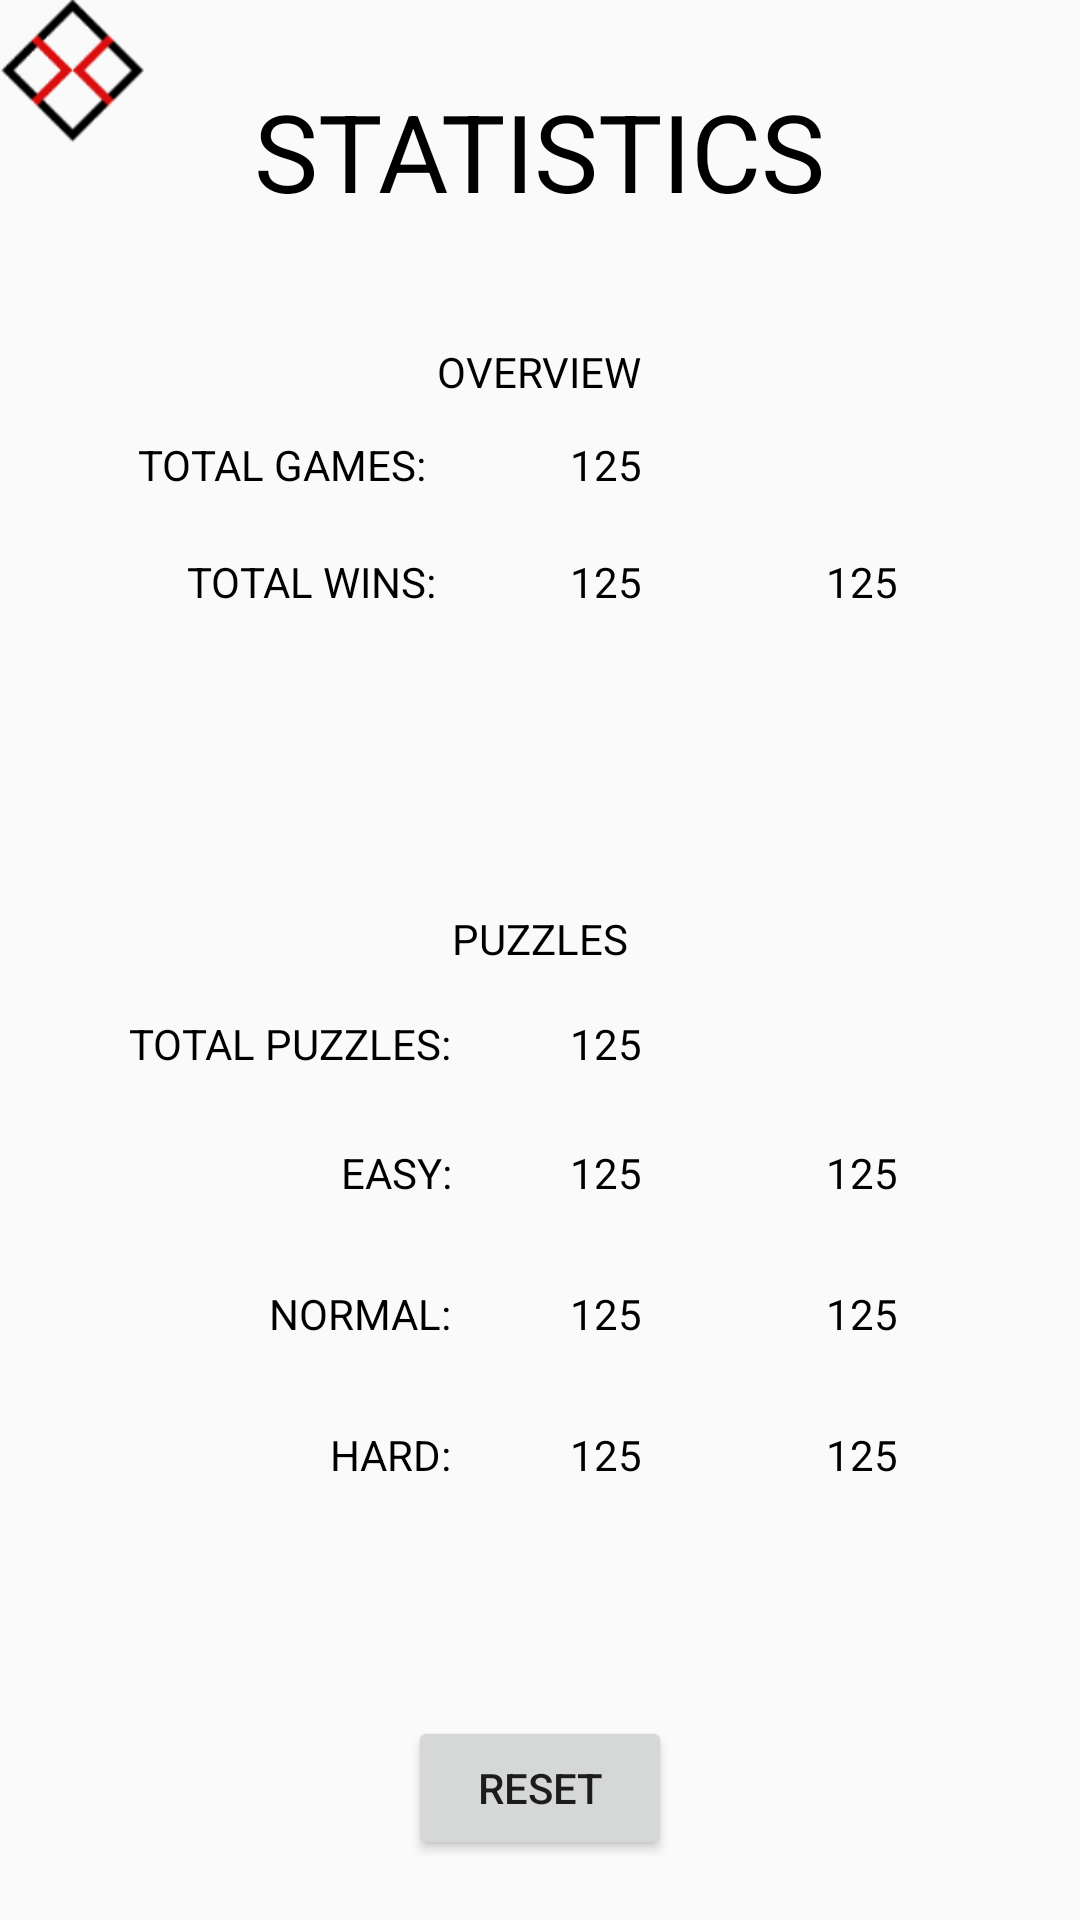

The Android layout XML behind this screen, and the referenced resources:
<!-- AndroidManifest.xml: application theme AppTheme -->
<!-- res/layout/activity_stat.xml -->
<?xml version="1.0" encoding="utf-8"?>
<RelativeLayout xmlns:android="http://schemas.android.com/apk/res/android"
    xmlns:app="http://schemas.android.com/apk/res-auto"
    xmlns:tools="http://schemas.android.com/tools"
    android:layout_width="match_parent"
    android:layout_height="match_parent"
    tools:context="com.bakalian.clifford.corners.StatActivity">

    <Button
        android:id="@+id/back_button"
        android:layout_width="50dp"
        android:layout_height="50dp"
        android:layout_alignParentStart="true"
        android:layout_alignParentTop="true"
        android:background="@drawable/close"
        android:onClick="ReturnHome" />

    <TextView
        android:id="@+id/stat_title"
        android:layout_width="wrap_content"
        android:layout_height="wrap_content"
        android:layout_alignParentTop="true"
        android:layout_centerHorizontal="true"
        android:layout_marginTop="26dp"
        android:text="STATISTICS"
        android:textColor="@android:color/black"
        android:textSize="36sp" />

    <TextView
        android:id="@+id/game_total"
        android:layout_width="wrap_content"
        android:layout_height="wrap_content"
        android:layout_below="@+id/stat_title"
        android:layout_marginTop="71dp"
        android:layout_toStartOf="@+id/stat_overview"
        android:text="TOTAL GAMES: "
        android:textColor="@android:color/black" />

    <TextView
        android:id="@+id/win_total"
        android:layout_width="wrap_content"
        android:layout_height="wrap_content"
        android:layout_alignEnd="@+id/game_total"
        android:layout_below="@+id/game_total"
        android:layout_marginTop="20dp"
        android:text="TOTAL WINS:"
        android:textColor="@android:color/black" />

    <TextView
        android:id="@+id/puzzles_stat"
        android:layout_width="wrap_content"
        android:layout_height="wrap_content"
        android:layout_below="@+id/win_total"
        android:layout_centerHorizontal="true"
        android:layout_marginTop="100dp"
        android:text="PUZZLES"
        android:textColor="@android:color/black" />

    <TextView
        android:id="@+id/stat_overview"
        android:layout_width="wrap_content"
        android:layout_height="wrap_content"
        android:layout_above="@+id/win_total"
        android:layout_centerHorizontal="true"
        android:layout_marginBottom="31dp"
        android:text="OVERVIEW"
        android:textColor="@android:color/black" />

    <TextView
        android:id="@+id/total_puzzles"
        android:layout_width="wrap_content"
        android:layout_height="wrap_content"
        android:layout_below="@+id/puzzles_stat"
        android:layout_marginTop="16dp"
        android:layout_toStartOf="@+id/puzzles_stat"
        android:text="TOTAL PUZZLES:"
        android:textColor="@android:color/black" />

    <TextView
        android:id="@+id/easy_puzzles"
        android:layout_width="wrap_content"
        android:layout_height="wrap_content"
        android:layout_alignEnd="@+id/total_puzzles"
        android:layout_below="@+id/total_puzzles"
        android:layout_marginTop="24dp"
        android:text="EASY:"
        android:textColor="@android:color/black" />

    <TextView
        android:id="@+id/normal_puzzles"
        android:layout_width="wrap_content"
        android:layout_height="wrap_content"
        android:layout_alignEnd="@+id/easy_puzzles"
        android:layout_below="@+id/easy_puzzles"
        android:layout_marginTop="28dp"
        android:text="NORMAL:"
        android:textColor="@android:color/black" />

    <TextView
        android:id="@+id/hard_puzzles"
        android:layout_width="wrap_content"
        android:layout_height="wrap_content"
        android:layout_alignEnd="@+id/normal_puzzles"
        android:layout_below="@+id/normal_puzzles"
        android:layout_marginTop="28dp"
        android:text="HARD:"
        android:textColor="@android:color/black" />

    <Button
        android:id="@+id/button4"
        android:layout_width="wrap_content"
        android:layout_height="wrap_content"
        android:layout_alignParentBottom="true"
        android:layout_centerHorizontal="true"
        android:layout_marginBottom="20dp"
        android:onClick="resetScores"
        android:text="reset" />

    <TextView
        android:id="@+id/totalGames"
        android:layout_width="wrap_content"
        android:layout_height="wrap_content"
        android:layout_above="@+id/win_total"
        android:layout_alignStart="@+id/totalWins"
        android:text="125"
        android:textColor="@android:color/black" />

    <TextView
        android:id="@+id/totalWins"
        android:layout_width="wrap_content"
        android:layout_height="wrap_content"
        android:layout_above="@+id/puzzles_stat"
        android:layout_alignEnd="@+id/stat_overview"
        android:text="125"
        android:textColor="@android:color/black" />

    <TextView
        android:id="@+id/totalPercent"
        android:layout_width="wrap_content"
        android:layout_height="wrap_content"
        android:layout_alignBaseline="@+id/totalWins"
        android:layout_alignBottom="@+id/totalWins"
        android:layout_toEndOf="@+id/stat_title"
        android:text="125"
        android:textColor="@android:color/black" />

    <TextView
        android:id="@+id/totalPuzzles"
        android:layout_width="wrap_content"
        android:layout_height="wrap_content"
        android:layout_alignEnd="@+id/stat_overview"
        android:layout_alignTop="@+id/total_puzzles"
        android:text="125"
        android:textColor="@android:color/black" />

    <TextView
        android:id="@+id/totalEasy"
        android:layout_width="wrap_content"
        android:layout_height="wrap_content"
        android:layout_alignEnd="@+id/totalPuzzles"
        android:layout_alignTop="@+id/easy_puzzles"
        android:text="125"
        android:textColor="@android:color/black" />

    <TextView
        android:id="@+id/totalMedium"
        android:layout_width="wrap_content"
        android:layout_height="wrap_content"
        android:layout_above="@+id/hard_puzzles"
        android:layout_alignEnd="@+id/stat_overview"
        android:text="125"
        android:textColor="@android:color/black" />

    <TextView
        android:id="@+id/totalHard"
        android:layout_width="wrap_content"
        android:layout_height="wrap_content"
        android:layout_alignBottom="@+id/hard_puzzles"
        android:layout_alignEnd="@+id/stat_overview"
        android:text="125"
        android:textColor="@android:color/black" />

    <TextView
        android:id="@+id/easyPercent"
        android:layout_width="wrap_content"
        android:layout_height="wrap_content"
        android:layout_alignEnd="@+id/totalPercent"
        android:layout_alignTop="@+id/totalEasy"
        android:text="125"
        android:textColor="@android:color/black" />

    <TextView
        android:id="@+id/mediumPercent"
        android:layout_width="wrap_content"
        android:layout_height="wrap_content"
        android:layout_alignEnd="@+id/easyPercent"
        android:layout_alignTop="@+id/totalMedium"
        android:text="125"
        android:textColor="@android:color/black" />

    <TextView
        android:id="@+id/hardPercent"
        android:layout_width="wrap_content"
        android:layout_height="wrap_content"
        android:layout_alignEnd="@+id/mediumPercent"
        android:layout_alignTop="@+id/totalHard"
        android:text="125"
        android:textColor="@android:color/black" />

</RelativeLayout>
<!-- resources referenced by this layout -->
<resources>
  <!-- drawable close: png bitmap (drawable, 2473 bytes) -->
  <style name="AppTheme" parent="Theme.AppCompat.Light.NoActionBar">
          <item name="windowNoTitle">true</item>
          <item name="windowActionBar">false</item>
          <item name="android:windowFullscreen">true</item>
          <item name="android:windowContentOverlay">@null</item>
          <item name="colorPrimary">@color/colorPrimary</item>
          <item name="colorPrimaryDark">@color/colorPrimaryDark</item>
          <item name="colorAccent">@color/colorAccent</item>
      </style>
  <color name="colorPrimary">#6200EE</color>
  <color name="colorPrimaryDark">#3700B3</color>
  <color name="colorAccent">#03DAC5</color>
</resources>
